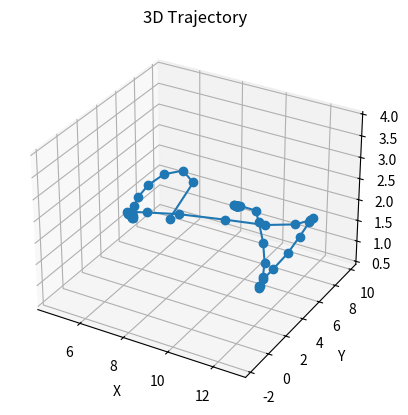

Here is the Python script that generated this plot:
# -*- coding: utf-8 -*-
import matplotlib.pyplot as plt
from mpl_toolkits.mplot3d import Axes3D

# 三维点数据
x = [5.0, 6.04123, 5.81386, 5.31765, 4.94251, 4.77288, 4.75219, 4.80363, 4.87234, 4.91123, 4.88923, 4.81228, 4.69673, 4.61598, 4.74461, 5.34156, 6.62603, 8.44773, 9.97124, 11.0478, 11.5435, 11.6904, 11.7086, 11.6871, 11.6409, 11.5708, 11.5245, 11.5261, 11.5468, 11.5718, 11.6622, 11.8239, 12.0323, 12.3411, 12.8029, 12.5955, 12.4959, 12.4918, 12.5193, 12.5431, 12.5513, 12.5496, 12.5448, 12.5412, 12.5396, 12.5389, 12.5374, 12.5345, 12.5302, 12.5254]
y = [9.5, 9.78343, 9.127, 8.12451, 7.19633, 6.49631, 6.03643, 5.76546, 5.61505, 5.5457, 5.53238, 5.52937, 5.52862, 5.57542, 5.74248, 6.11212, 6.7484, 7.59864, 8.45262, 9.32893, 9.81171, 9.81705, 9.26218, 8.11997, 6.82473, 5.30249, 4.23345, 3.75449, 3.68543, 3.78514, 3.82071, 3.56407, 2.80362, 1.45266, -0.157685, -1.28396, -1.70809, -1.69675, -1.55761, -1.44977, -1.41121, -1.41883, -1.44021, -1.45622, -1.46331, -1.46676, -1.47342, -1.48668, -1.5057, -1.52762]
z = [0.5, 1.50588, 1.88208, 1.89472, 1.7378, 1.54981, 1.40248, 1.30593, 1.25127, 1.22968, 1.23806, 1.26618, 1.29924, 1.31974, 1.32058, 1.32643, 1.35955, 1.34212, 1.28271, 1.29749, 1.38332, 1.47088, 1.4648, 1.3244, 1.16016, 1.06916, 1.0216, 0.967076, 0.927424, 0.96827, 1.17468, 1.59702, 2.23478, 3.0117, 3.63202, 3.91031, 3.98008, 3.9843, 3.95121, 3.92814, 3.91909, 3.92101, 3.92565, 3.92926, 3.93081, 3.93159, 3.93306, 3.93601, 3.94024, 3.94511]

# 创建图形和3D坐标轴
fig = plt.figure()
ax = fig.add_subplot(111, projection='3d')

# 绘制三维轨迹
ax.plot(x, y, z, marker='o')

# 设置坐标轴标签
ax.set_xlabel('X')
ax.set_ylabel('Y')
ax.set_zlabel('Z')

# 设置图标题
ax.set_title('3D Trajectory')

# 显示图形
plt.show()

